The GitHub repository maorsef/jb-45800-5-project-4 contains a labelled image folder "cats_and_dogs_filtered" with 2 categories: cat, dog. Examples follow, each with its label.

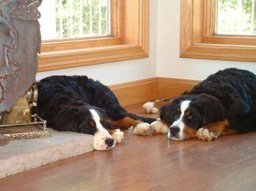
Label: dog

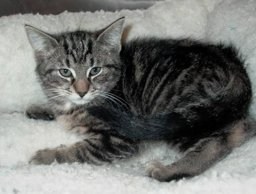
Label: cat

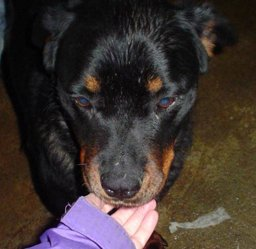
Label: dog

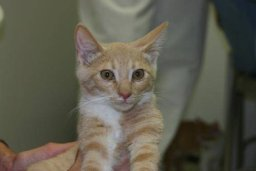
Label: cat

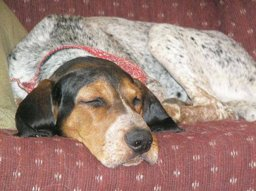
Label: dog

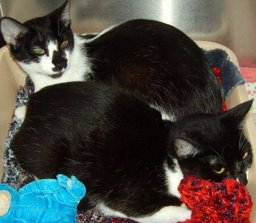
Label: cat
